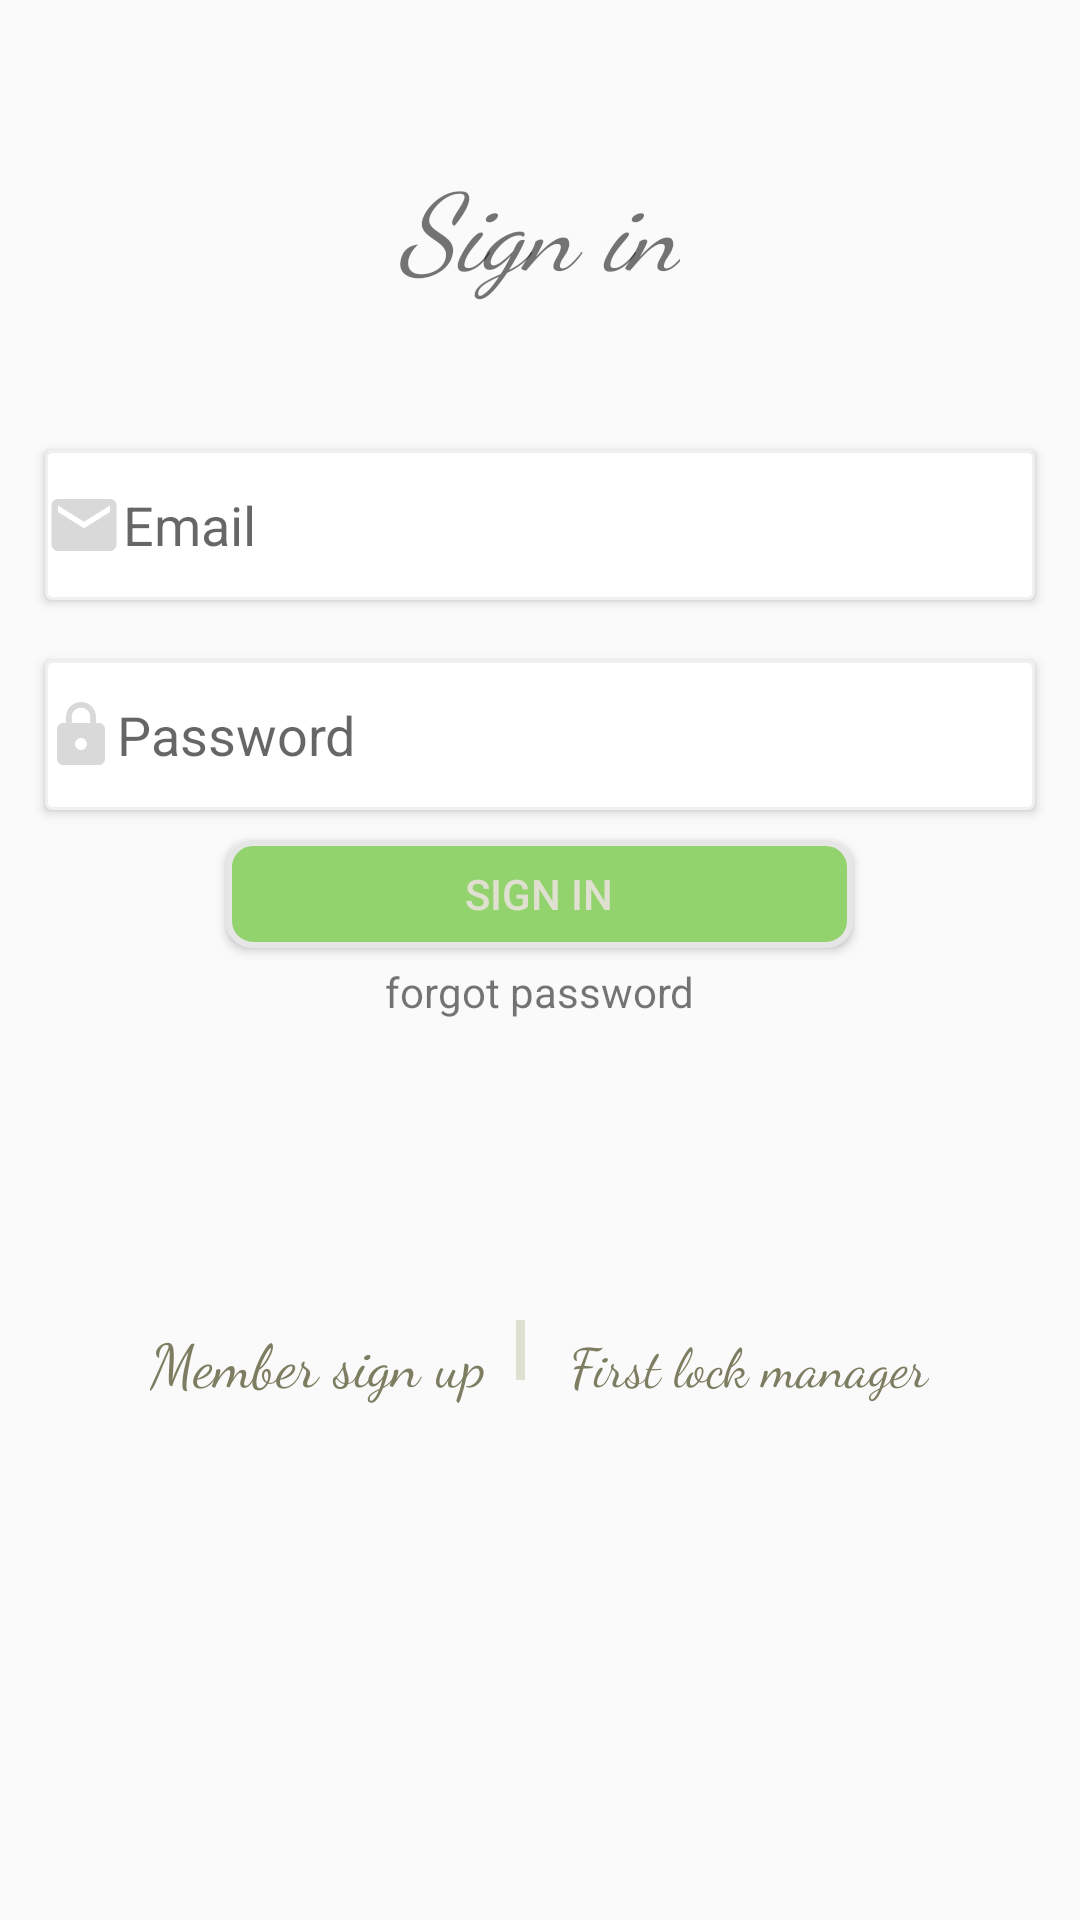

Write the Android layout XML for this screen, with the resource values it uses.
<!-- AndroidManifest.xml: application theme AppTheme -->
<!-- res/layout/activity_login.xml -->
<LinearLayout xmlns:android="http://schemas.android.com/apk/res/android"
    xmlns:tools="http://schemas.android.com/tools"
    android:layout_width="match_parent"
    android:layout_height="match_parent"
    android:orientation="vertical"
    android:paddingLeft="10dp"
    android:paddingRight="10dp"
    android:weightSum="1"
    android:id="@+id/activity_login"
    tools:context="niravitalzohar.smartlock.smartlock.Login">


    <TextView
        android:layout_width="wrap_content"
        android:layout_height="wrap_content"
        android:text="@string/signin"
        android:fontFamily="cursive"
        android:textSize="36sp"
        android:typeface="serif"
        android:textStyle="normal|italic"
        android:layout_gravity="center_horizontal"
        android:layout_marginTop="50dp"

        />

    <EditText
        android:layout_width="match_parent"
        android:layout_height="50dp"
        android:id="@+id/emailET"
        android:layout_marginTop="50dp"
        android:hint="@string/email"
        android:background="@drawable/circle_et"
        android:drawableLeft="@drawable/mail"
        android:elevation="2dp"
        android:layout_marginLeft="5dp"
        android:layout_marginRight="5dp"
        android:textColor="@color/gray2"
        />

    <EditText
        android:layout_width="match_parent"
        android:layout_height="50dp"
        android:id="@+id/passwordET"
        android:layout_below="@+id/emailET"
        android:layout_marginTop="20dp"
        android:hint="@string/password"
        android:background="@drawable/circle_et"
        android:drawableLeft="@drawable/lock"
        android:elevation="2dp"
        android:layout_marginLeft="5dp"
        android:layout_marginRight="5dp"
        android:inputType="textPassword"
        android:textColor="@color/gray2"
        />



    <Button
        android:layout_width="209dp"
        android:layout_height="36dp"
        android:id="@+id/signin"
        android:text="@string/signin"
        android:layout_below="@+id/passwordET"
        android:layout_alignParentRight="true"
        android:layout_alignParentEnd="true"
        android:layout_marginTop="10dp"
        android:layout_gravity="center_horizontal"
        android:background="@drawable/round_bt"
        android:textColor="@color/gray"/>


    <TextView
        android:layout_width="wrap_content"
        android:layout_height="wrap_content"
        android:id="@+id/forgot"
        android:text="@string/forgot"
        android:onClick="forgotPass"
        android:layout_below="@+id/signin"
        android:layout_alignRight="@+id/passTV"
        android:layout_alignEnd="@+id/passTV"
        android:layout_gravity="center_horizontal"
        android:layout_marginTop="5dp"
        />



    <LinearLayout
        android:layout_width="match_parent"
        android:layout_height="wrap_content"
        android:orientation="horizontal"
        android:layout_marginTop="100dp"


        >

        <TextView
            android:layout_width="wrap_content"
            android:layout_height="wrap_content"
            android:id="@+id/newmember"
            android:text="@string/msignup"
            android:textColor="@color/gray2"
            android:textSize="20sp"
            android:layout_marginLeft="40dp"

            android:fontFamily="cursive" />
        <View
            android:id="@+id/view_separator"
            android:layout_width="3dp"
            android:layout_height="20dp"
            android:layout_centerInParent="true"
            android:layout_centerVertical="true"
            android:background="@color/gray"
            android:layout_marginRight="10dp"
            android:layout_marginLeft="10dp"
            />

        <TextView
            android:layout_width="wrap_content"
            android:layout_height="60dp"
            android:id="@+id/newMngr"
            android:text="First lock manager"
            android:textColor="@color/gray2"
            android:textSize="18sp"
            android:textIsSelectable="true"
            android:layout_marginLeft="5dp"
            android:fontFamily="cursive" />

    </LinearLayout>


</LinearLayout>
<!-- resources referenced by this layout -->
<resources>
  <color name="gray">#e0e0d1</color>
  <color name="gray2">#7d7d61</color>
  <!-- drawable circle_et (drawable) -->
  <?xml version="1.0" encoding="utf-8"?>
  <selector xmlns:android="http://schemas.android.com/apk/res/android">
      <item android:state_pressed="true" >
          <shape android:shape="rectangle"  >
              <corners android:radius="2dip" />
              <solid android:color="@color/white"/>
              <stroke android:width="1dip" android:color="@color/gray6" />
          </shape>
      </item>
      <item android:state_focused="true">
          <shape android:shape="rectangle"  >
              <corners android:radius="2dip" />
              <solid android:color="@color/white"/>
              <stroke android:width="1dip" android:color="@color/gray6" />
          </shape>
      </item>
      <item >
          <shape android:shape="rectangle"  >
              <corners android:radius="2dip" />
              <solid android:color="@color/white"/>
              <stroke android:width="1dip" android:color="@color/gray6" />
          </shape>
      </item>
  </selector>
  <!-- drawable lock (drawable) -->
  <vector xmlns:android="http://schemas.android.com/apk/res/android"
          android:width="24dp"
          android:height="24dp"
          android:viewportWidth="24.0"
          android:viewportHeight="24.0">
      <path
          android:fillColor="@color/gray7"
          android:pathData="M18,8h-1L17,6c0,-2.76 -2.24,-5 -5,-5S7,3.24 7,6v2L6,8c-1.1,0 -2,0.9 -2,2v10c0,1.1 0.9,2 2,2h12c1.1,0 2,-0.9 2,-2L20,10c0,-1.1 -0.9,-2 -2,-2zM12,17c-1.1,0 -2,-0.9 -2,-2s0.9,-2 2,-2 2,0.9 2,2 -0.9,2 -2,2zM15.1,8L8.9,8L8.9,6c0,-1.71 1.39,-3.1 3.1,-3.1 1.71,0 3.1,1.39 3.1,3.1v2z"/>
  </vector>
  <!-- drawable mail (drawable) -->
  <vector xmlns:android="http://schemas.android.com/apk/res/android"
          android:width="26dp"
          android:height="26dp"
          android:viewportWidth="24.0"
          android:viewportHeight="24.0">
      <path
          android:fillColor="@color/gray7"
          android:pathData="M20,4L4,4c-1.1,0 -1.99,0.9 -1.99,2L2,18c0,1.1 0.9,2 2,2h16c1.1,0 2,-0.9 2,-2L22,6c0,-1.1 -0.9,-2 -2,-2zM20,8l-8,5 -8,-5L4,6l8,5 8,-5v2z"/>
  </vector>
  <!-- drawable round_bt (drawable) -->
  <?xml version="1.0" encoding="utf-8"?>
  <selector xmlns:android="http://schemas.android.com/apk/res/android">
      <item android:state_pressed="true" >
          <shape android:shape="rectangle"  >
              <corners android:radius="8dip" />
              <solid android:color="@color/green6"/>
              <stroke android:width="2dip" android:color="@color/gray8" />
          </shape>
      </item>
      <item android:state_focused="true">
          <shape android:shape="rectangle"  >
              <corners android:radius="8dip" />
              <solid android:color="@color/green6"/>
              <stroke android:width="2dip" android:color="@color/gray8" />
          </shape>
      </item>
      <item >
          <shape android:shape="rectangle"  >
              <corners android:radius="8dip" />
              <solid android:color="@color/green6"/>
              <stroke android:width="2dip" android:color="@color/gray8" />
          </shape>
      </item>
  </selector>
  <string name="email">Email</string>
  <string name="forgot">forgot password</string>
  <string name="msignup">Member sign up</string>
  <string name="password">Password</string>
  <string name="signin">Sign in</string>
  <style name="AppTheme" parent="Theme.AppCompat.Light.DarkActionBar">
      
          <item name="colorPrimary">@color/gray7</item>
          <item name="colorPrimaryDark">@color/gray8</item>
          <item name="colorAccent">@color/colorAccent</item>
  
      </style>
  <color name="white">#ffffff</color>
  <color name="gray6">#F0F0F0</color>
  <color name="gray7">#d9d9d9</color>
  <color name="green6">#92d36e</color>
  <color name="gray8">#e6e6e6</color>
  <color name="colorAccent">#92d36e</color>
</resources>
